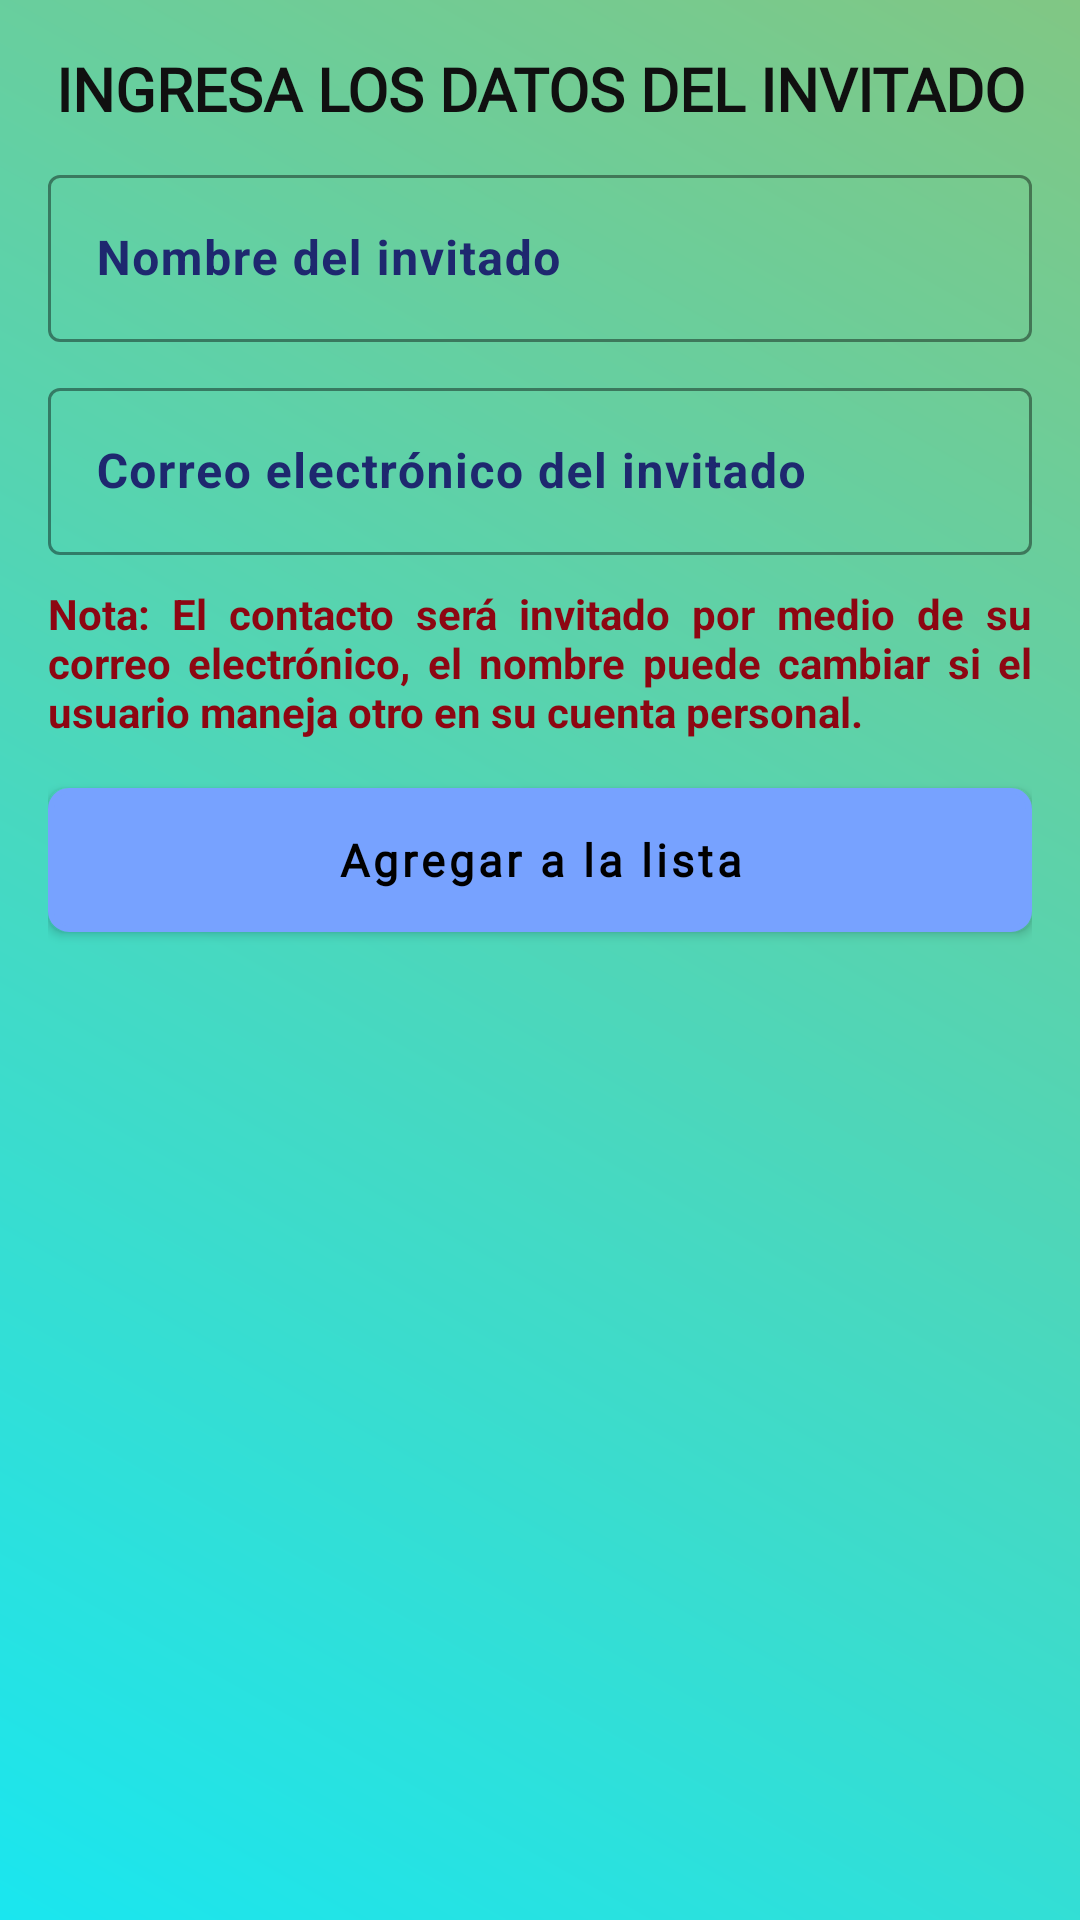

Layout XML and referenced resources for this Android screen:
<!-- AndroidManifest.xml: application theme Theme.Intercambios -->
<!-- res/layout/dialog_datos_invitado.xml -->
<?xml version="1.0" encoding="utf-8"?>
<LinearLayout xmlns:android="http://schemas.android.com/apk/res/android"
    android:layout_width="match_parent"
    android:layout_height="wrap_content"
    xmlns:app="http://schemas.android.com/apk/res-auto"
    android:orientation="vertical"
    android:padding="16dp"
    android:background="@drawable/bg_gradient">

    <TextView
        android:id="@+id/tituloError"
        android:layout_width="match_parent"
        android:layout_height="wrap_content"
        android:text="INGRESA LOS DATOS DEL INVITADO"
        android:fontFamily="@font/alexandria"
        android:textColor="@color/textoNegro"
        android:textStyle="bold"
        android:textSize="20sp"
        android:textAlignment="center"/>

    <com.google.android.material.textfield.TextInputLayout
        android:id="@+id/textInputLayoutNombreIntercambio"
        android:layout_width="match_parent"
        android:layout_height="wrap_content"
        android:hint="@string/nombre_del_invitado_dlg"
        android:outlineSpotShadowColor="@color/dialog"
        android:textColorHint="@color/dialog"
        android:layout_marginTop="10dp"
        app:boxStrokeColor="@color/dialog"
        app:hintTextColor="@color/dialog">

        <EditText
            android:id="@+id/editTextNombreInv"
            android:layout_width="match_parent"
            android:layout_height="wrap_content"
            android:autofillHints="none"
            android:inputType="text"
            android:textColor="@color/dialog"
            android:textStyle="bold" />

    </com.google.android.material.textfield.TextInputLayout>

    <com.google.android.material.textfield.TextInputLayout
        android:id="@+id/textInputLayoutCorreo"
        android:layout_width="match_parent"
        android:layout_height="wrap_content"
        android:hint="@string/correo_electr_nico_del_invitado"
        android:layout_marginTop="10dp"
        android:outlineSpotShadowColor="@color/dialog"
        android:textColorHint="@color/dialog"
        app:boxStrokeColor="@color/dialog"
        app:hintTextColor="@color/dialog">

        <EditText
            android:id="@+id/editTextCorreo"
            android:layout_width="match_parent"
            android:layout_height="wrap_content"
            android:autofillHints="none"
            android:inputType="text"
            android:textColor="@color/dialog"
            android:textStyle="bold" />

    </com.google.android.material.textfield.TextInputLayout>


    <TextView
        android:layout_width="match_parent"
        android:layout_height="wrap_content"
        android:text="@string/nota_invitado_warning"
        android:textColor="@color/strong_warning"
        android:layout_marginTop="10dp"
        android:justificationMode="inter_word"
        android:textStyle="bold"/>

    <Button
        android:id="@+id/btnConfirm"
        android:layout_width="match_parent"
        android:layout_height="wrap_content"
        android:background="@drawable/botones_nuevointercambio"
        android:text="@string/agregar_a_la_lista"
        android:textSize="15sp"
        android:textStyle="bold"
        android:layout_marginTop="16dp"
        android:textAllCaps="false"
        style="@style/CustomButtonThemeAdelantar"/>

</LinearLayout>
<!-- resources referenced by this layout -->
<resources>
  <color name="dialog">#1e286f</color>
  <color name="strong_warning">#8d0612</color>
  <color name="textoNegro">#101010</color>
  <!-- drawable bg_gradient (drawable) -->
  <?xml version="1.0" encoding="utf-8"?>
  <layer-list xmlns:android="http://schemas.android.com/apk/res/android">
      <item>
          <shape>
              <gradient
                  android:startColor="#1ae6ef"
                  android:endColor="#81C784"
                  android:angle="45"/>
          </shape>
      </item>
  </layer-list>
  <!-- drawable botones_nuevointercambio (drawable) -->
  <?xml version="1.0" encoding="utf-8"?>
  <shape
      xmlns:android="http://schemas.android.com/apk/res/android">
  
      <solid android:color="#ffffffff"/>
  
      <padding
          android:left="0dp"
          android:bottom="0dp"
          android:right="0dp"
          android:top="0dp" />
  
      <corners android:radius="6dp"/>
      <stroke android:width="2dp" android:color="@color/black"/>
  </shape>
  <string name="agregar_a_la_lista">Agregar a la lista</string>
  <string name="correo_electr_nico_del_invitado">Correo electrónico del invitado</string>
  <string name="nombre_del_invitado_dlg">Nombre del invitado</string>
  <string name="nota_invitado_warning">Nota: El contacto será invitado por medio de su correo electrónico, el nombre puede cambiar si el usuario maneja otro en su cuenta personal.</string>
  <style name="CustomButtonThemeAdelantar" parent="Widget.MaterialComponents.Button">
          
          <item name="backgroundTint">@color/botonesOp</item>
          
          <item name="fontFamily">@font/alexandria</item>
          
          <item name="android:textSize">15sp</item>
          
          <item name="android:textColor">@color/black</item>
          
          <item name="android:paddingHorizontal">20dp</item>
          
          <item name="android:textAllCaps">false</item>
      </style>
  <style name="Theme.Intercambios" parent="Base.Theme.Intercambios" />
  <color name="black">#FF000000</color>
  <color name="botonesOp">#77A2FF</color>
  <style name="Base.Theme.Intercambios" parent="Theme.Material3.DayNight.NoActionBar">
          <item name="colorPrimary">@color/azulPrincipal</item>
          <item name="colorSecondary">@color/dialog</item>
          <item name="colorOnPrimary">@color/azulPrincipal</item>
      </style>
  <color name="azulPrincipal">#05476D</color>
</resources>
